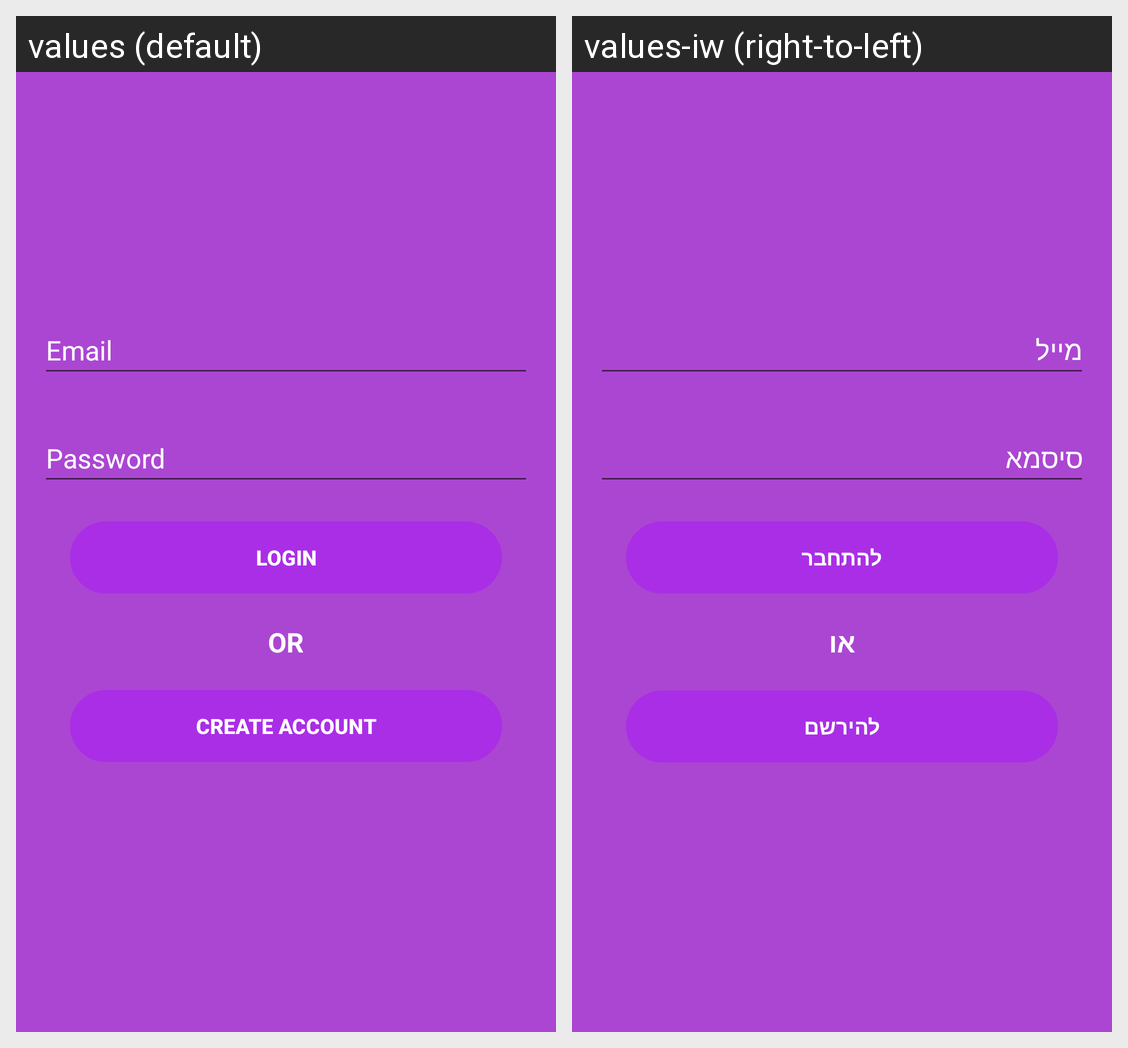

Locale-by-locale string values for the Android screen shown in this grid:
Android screen res/layout/activity_login.xml rendered under 2 locales, left to right: values (default), values-iw (right-to-left). Device: Nexus 5 (rendered at 1080×1920; each locale shown at half size, 540×960, under a caption strip naming it); theme Theme.QuizApp.
Strings drawn on this screen, with the default value and each locale's value (text and hints the layout hard-codes, and strings that could not be matched under every locale, appear in the picture but are not listed):

email_hint
  values: Email
  values-iw: מייל

password_hint
  values: Password
  values-iw: סיסמא

login_text
  values: Login
  values-iw: להתחבר

or_text_
  values: OR
  values-iw: או

create_text
  values: Create Account
  values-iw: להירשם
